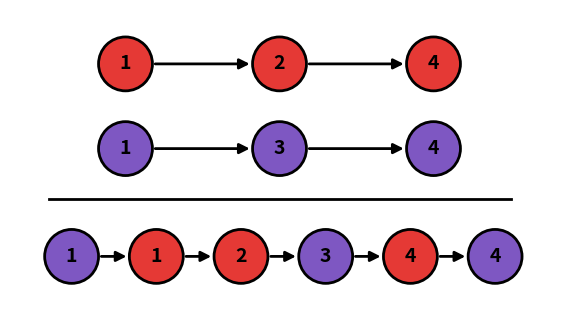

Python code for this plot: (Note: this script raises an exception after producing the figure.)
import matplotlib.pyplot as plt
from matplotlib.patches import Circle, FancyArrowPatch
import numpy as np
import os


def draw_node(ax, x, y, text, facecolor=None, radius=0.35):
    c = Circle(
        (x, y),
        radius=radius,
        linewidth=2,
        edgecolor="black",
        facecolor=facecolor if facecolor is not None else "white",
    )
    ax.add_patch(c)
    ax.text(x, y, str(text), ha="center", va="center", fontsize=14, weight="bold")
    return c


def draw_arrow(ax, x1, y1, x2, y2, radius=0.35):
    # Shorten arrow so it touches the circle boundaries
    v = np.array([x2 - x1, y2 - y1], dtype=float)
    d = np.linalg.norm(v)
    if d == 0:
        return
    u = v / d
    start = np.array([x1, y1]) + u * radius
    end = np.array([x2, y2]) - u * radius
    arrow = FancyArrowPatch(
        start, end, arrowstyle="-|>", mutation_scale=15, linewidth=2, color="black"
    )
    ax.add_patch(arrow)


# Colors (chosen to match the example)
RED = "#e53935"
PURPLE = "#7e57c2"

fig, ax = plt.subplots(figsize=(10, 4))

# --- Top list: 1 -> 2 -> 4 (red) ---
top_y = 2.3
top_xs = [1.5, 3.5, 5.5]
top_vals = [1, 2, 4]
for x, v in zip(top_xs, top_vals):
    draw_node(ax, x, top_y, v, facecolor=RED)
for x1, x2 in zip(top_xs[:-1], top_xs[1:]):
    draw_arrow(ax, x1, top_y, x2, top_y)

# --- Middle list: 1 -> 3 -> 4 (purple) ---
mid_y = 1.2
mid_xs = [1.5, 3.5, 5.5]
mid_vals = [1, 3, 4]
for x, v in zip(mid_xs, mid_vals):
    draw_node(ax, x, mid_y, v, facecolor=PURPLE)
for x1, x2 in zip(mid_xs[:-1], mid_xs[1:]):
    draw_arrow(ax, x1, mid_y, x2, mid_y)

# Separator line
ax.plot([0.5, 6.5], [0.55, 0.55], linewidth=2, color="black")

# --- Bottom merged list: 1(p) -> 1(r) -> 2(r) -> 3(p) -> 4(r) -> 4(p) ---
bot_y = -0.2
bot_xs = [0.8, 1.9, 3.0, 4.1, 5.2, 6.3]
bot_vals = [1, 1, 2, 3, 4, 4]
bot_colors = [PURPLE, RED, RED, PURPLE, RED, PURPLE]
for x, v, col in zip(bot_xs, bot_vals, bot_colors):
    draw_node(ax, x, bot_y, v, facecolor=col)
for x1, x2 in zip(bot_xs[:-1], bot_xs[1:]):
    draw_arrow(ax, x1, bot_y, x2, bot_y)

# Layout
ax.set_aspect("equal")
ax.set_xlim(0, 7.1)
ax.set_ylim(-1.0, 3.0)
ax.axis("off")

script_dir = os.path.dirname(os.path.abspath(__file__))
plt.savefig(
    os.path.join(script_dir, "linked_list_graphic.png"), dpi=200, bbox_inches="tight"
)
